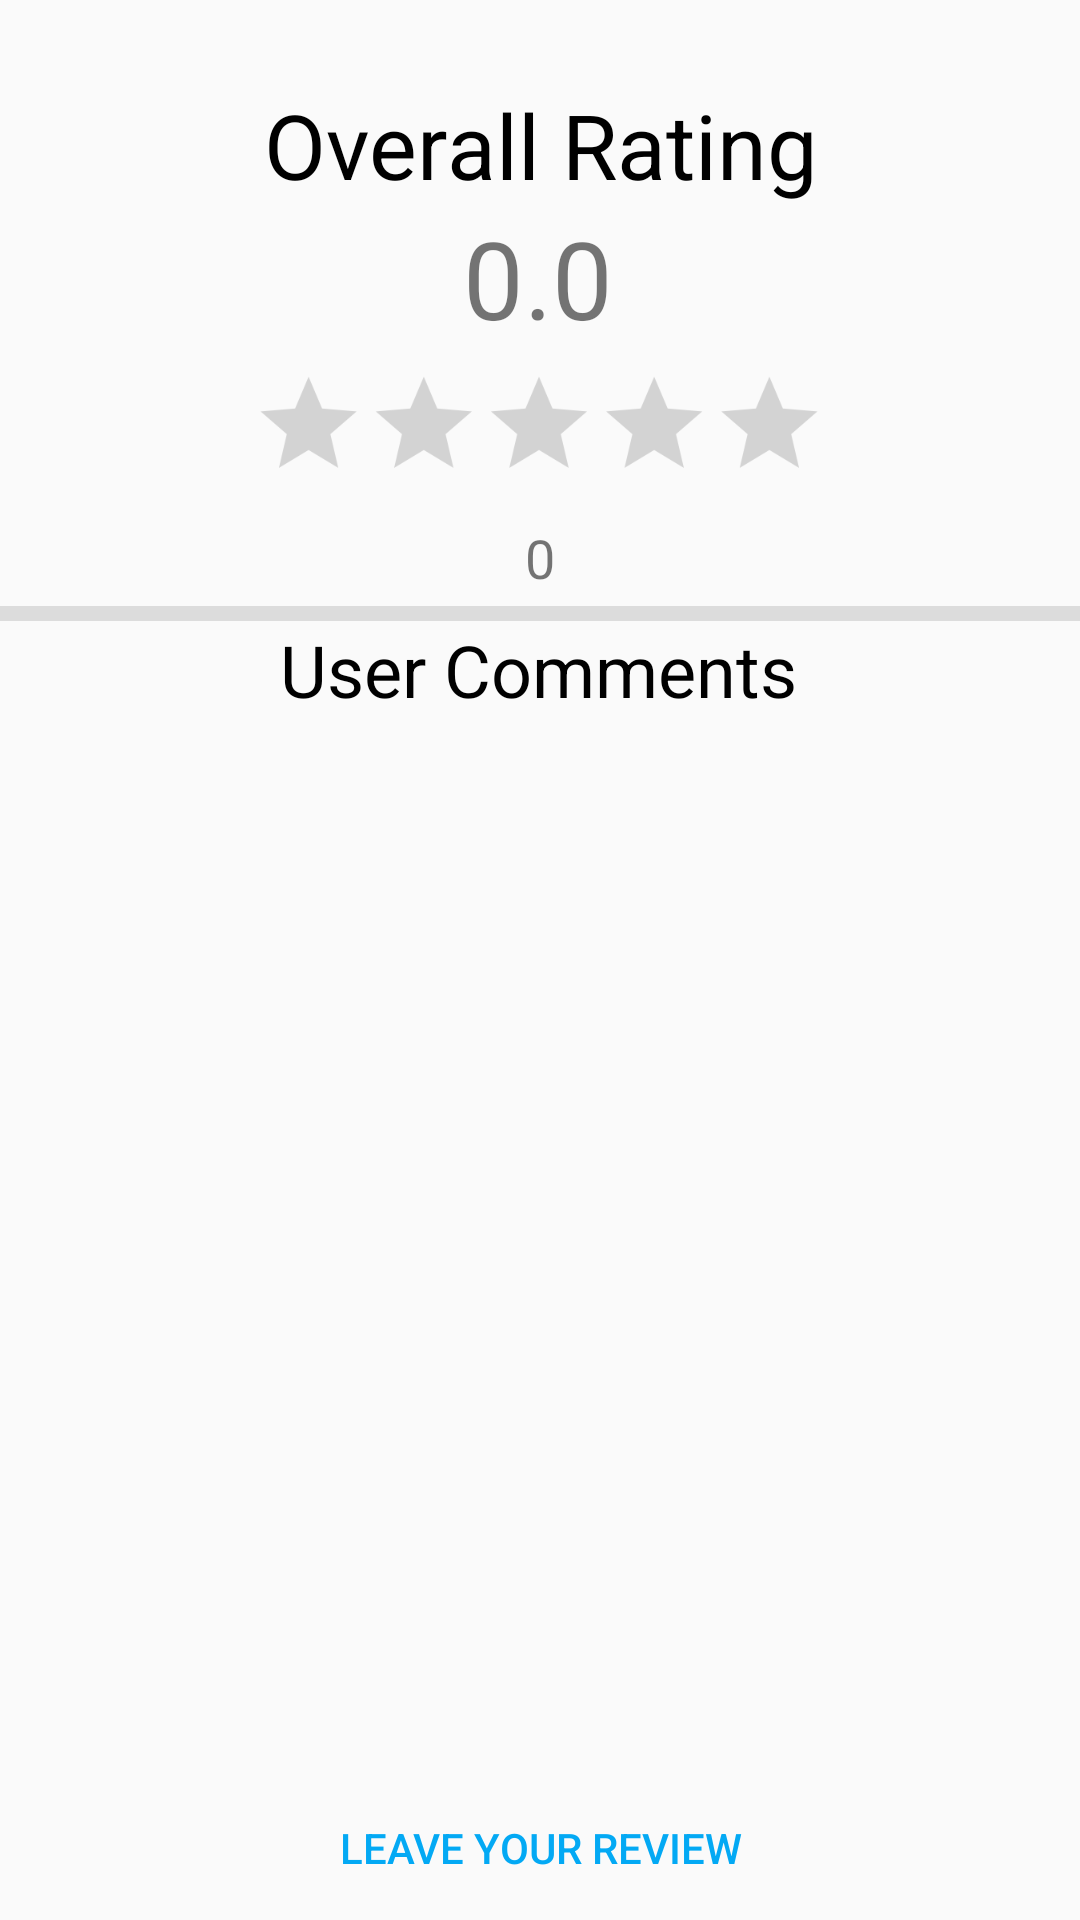

Reconstruct the res/layout file that produces this screen, plus the resources it refers to.
<!-- AndroidManifest.xml: application theme AppTheme -->
<!-- res/layout/activity_main.xml -->
<?xml version="1.0" encoding="utf-8"?>

            <androidx.constraintlayout.widget.ConstraintLayout xmlns:android="http://schemas.android.com/apk/res/android"
                xmlns:app="http://schemas.android.com/apk/res-auto"
                xmlns:tools="http://schemas.android.com/tools"
                android:layout_width="match_parent"
                android:layout_height="match_parent"
                tools:context=".MainActivity">

                <TextView
                    android:id="@+id/textView8"
                    android:layout_width="wrap_content"
                    android:layout_height="wrap_content"
                    android:layout_marginTop="28dp"
                    android:text="Overall Rating"
                    android:textAlignment="center"
                    android:textColor="@color/colorBlack"
                    android:textSize="30sp"
                    app:layout_constraintEnd_toEndOf="parent"
                    app:layout_constraintStart_toStartOf="parent"
                    app:layout_constraintTop_toTopOf="parent" />

    <ListView
        android:id="@+id/CommentList"
        android:layout_width="match_parent"
        android:layout_height="0dp"
        android:layout_marginTop="3dp"
        app:layout_constraintBottom_toTopOf="@+id/mainLeaveReview"
        app:layout_constraintEnd_toEndOf="parent"
        app:layout_constraintHorizontal_bias="1.0"
        app:layout_constraintStart_toStartOf="parent"
        app:layout_constraintTop_toBottomOf="@+id/textView7">

    </ListView>

    <Button
        android:id="@+id/mainLeaveReview"
        android:layout_width="match_parent"
        android:layout_height="wrap_content"
        android:background="@drawable/btn_bg"
        android:text="Leave Your Review"
        android:textColor="@color/colorPrimary"
        app:layout_constraintBottom_toBottomOf="parent"
        app:layout_constraintEnd_toEndOf="parent"
        app:layout_constraintStart_toStartOf="parent" />

    <RatingBar
                    android:id="@+id/average_rating_bar"
                    android:layout_width="wrap_content"
                    android:layout_height="wrap_content"
                    android:clickable="false"
                    android:isIndicator="true"
                    android:scaleX="0.8"
                    android:scaleY="0.8"
                    app:layout_constraintEnd_toEndOf="parent"
                    app:layout_constraintHorizontal_bias="0.497"
                    app:layout_constraintStart_toStartOf="parent"
                    app:layout_constraintTop_toBottomOf="@+id/average_rating_text" />

                <RatingBar
                    android:id="@+id/leaveRatingBar"
                    android:layout_width="wrap_content"
                    android:layout_height="wrap_content"
                    android:longClickable="false"
                    android:scaleX="0.8"
                    android:scaleY="0.8"
                    android:visibility="invisible"
                    app:layout_constraintEnd_toEndOf="parent"
                    app:layout_constraintStart_toStartOf="parent"
                    app:layout_constraintTop_toBottomOf="@+id/textView6" />

    <TextView
        android:id="@+id/textView7"
        android:layout_width="wrap_content"
        android:layout_height="wrap_content"
        android:text="User Comments"
        android:textColor="@color/colorBlack"
        android:textSize="24sp"
        app:layout_constraintBottom_toTopOf="@+id/CommentList"
        app:layout_constraintEnd_toEndOf="parent"
        app:layout_constraintHorizontal_bias="0.498"
        app:layout_constraintStart_toStartOf="parent"
        app:layout_constraintTop_toBottomOf="@+id/divider"
        app:layout_constraintVertical_bias="0.0" />

                <TextView
                    android:id="@+id/textView6"
                    android:layout_width="wrap_content"
                    android:layout_height="wrap_content"
                    android:layout_marginTop="12dp"
                    android:text="Share your experience to help others"
                    android:visibility="invisible"
                    app:layout_constraintEnd_toEndOf="parent"
                    app:layout_constraintStart_toStartOf="parent"
                    app:layout_constraintTop_toBottomOf="@+id/CommentTextView" />

                <TextView
                    android:id="@+id/CommentTextView"
                    android:layout_width="match_parent"
                    android:layout_height="wrap_content"
                    android:layout_marginTop="176dp"
                    android:text="Rate and Review"
                    android:textAlignment="center"
                    android:textSize="24sp"
                    android:visibility="invisible"
                    app:layout_constraintEnd_toEndOf="parent"
                    app:layout_constraintHorizontal_bias="0.0"
                    app:layout_constraintStart_toStartOf="parent"
                    app:layout_constraintTop_toTopOf="parent" />

                <TextView
                    android:id="@+id/average_rating_text"
                    android:layout_width="wrap_content"
                    android:layout_height="wrap_content"
                    android:text="0.0"
                    android:textSize="36sp"
                    app:layout_constraintEnd_toEndOf="parent"
                    app:layout_constraintHorizontal_bias="0.498"
                    app:layout_constraintStart_toStartOf="parent"
                    app:layout_constraintTop_toBottomOf="@+id/textView8" />

                <TextView
                    android:id="@+id/numberOfReviewsText"
                    android:layout_width="wrap_content"
                    android:layout_height="wrap_content"
                    android:text="0"
                    android:textSize="18sp"
                    app:layout_constraintEnd_toEndOf="parent"
                    app:layout_constraintStart_toStartOf="parent"
                    app:layout_constraintTop_toBottomOf="@+id/average_rating_bar" />

                <View
                    android:id="@+id/divider"
                    android:layout_width="409dp"
                    android:layout_height="5dp"
                    android:layout_marginTop="4dp"
                    android:background="?android:attr/listDivider"
                    app:layout_constraintEnd_toEndOf="parent"
                    app:layout_constraintStart_toStartOf="parent"
                    app:layout_constraintTop_toBottomOf="@+id/numberOfReviewsText" />

                <View
                    android:id="@+id/divider2"
                    android:layout_width="409dp"
                    android:layout_height="5dp"
                    android:layout_marginTop="4dp"
                    android:background="?android:attr/listDivider"
                    android:visibility="invisible"
                    app:layout_constraintEnd_toEndOf="parent"
                    app:layout_constraintStart_toStartOf="parent"
                    app:layout_constraintTop_toBottomOf="@+id/leaveRatingBar" />

</androidx.constraintlayout.widget.ConstraintLayout>
<!-- resources referenced by this layout -->
<resources>
  <color name="colorBlack">#000000</color>
  <color name="colorPrimary">#03A9F4</color>
  <style name="AppTheme" parent="Theme.MaterialComponents.Light.DarkActionBar.Bridge">
          
  
          <item name="colorPrimary">@color/colorPrimary</item>
          <item name="colorPrimaryDark">@color/colorPrimaryDark</item>
          <item name="colorAccent">@color/colorAccent</item>
          
          <item name="android:windowActivityTransitions">true</item>
          
          <item name="android:windowEnterTransition">@android:transition/fade</item>
          <item name="android:windowExitTransition">@android:transition/fade</item>
          
          <item name="android:windowSharedElementEnterTransition">
              @transition/change_bounds
          </item>
          <item name="android:windowSharedElementExitTransition">@transition/change_bounds</item>
      </style>
  <color name="colorPrimaryDark">#03A9F4</color>
  <color name="colorAccent">#FF9800</color>
</resources>
